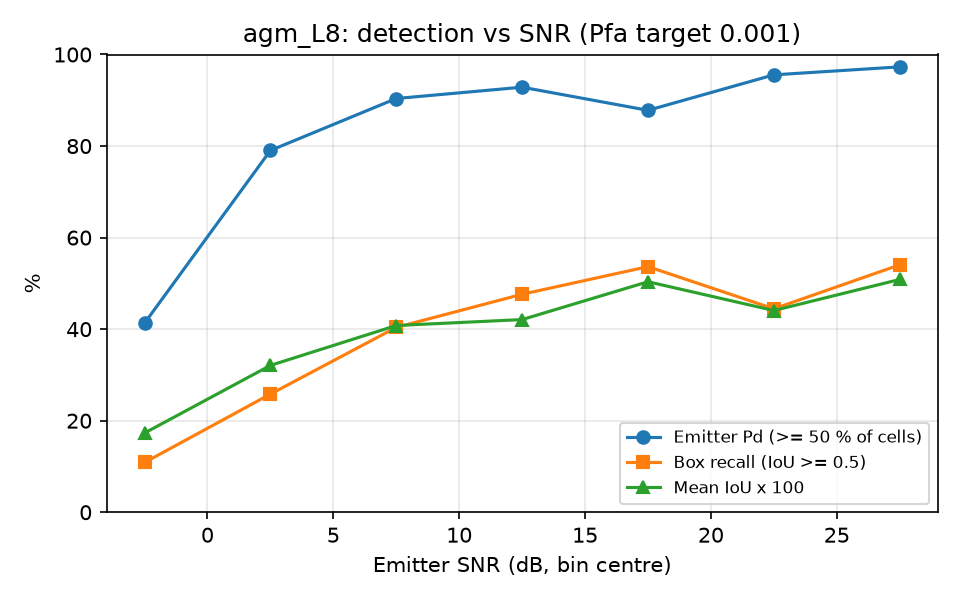

The data file committed next to this chart (first rows):
snr_lo, snr_hi, n, emitter_pd, box_recall, mean_iou
-5, 0, 46, 0.4130, 0.1087, 0.1730
0, 5, 62, 0.7903, 0.2581, 0.3208
5, 10, 52, 0.9038, 0.4038, 0.4079
10, 15, 42, 0.9286, 0.4762, 0.4209
15, 20, 41, 0.8780, 0.5366, 0.5036
20, 25, 45, 0.9556, 0.4444, 0.4407
25, 30, 37, 0.9730, 0.5405, 0.5085
